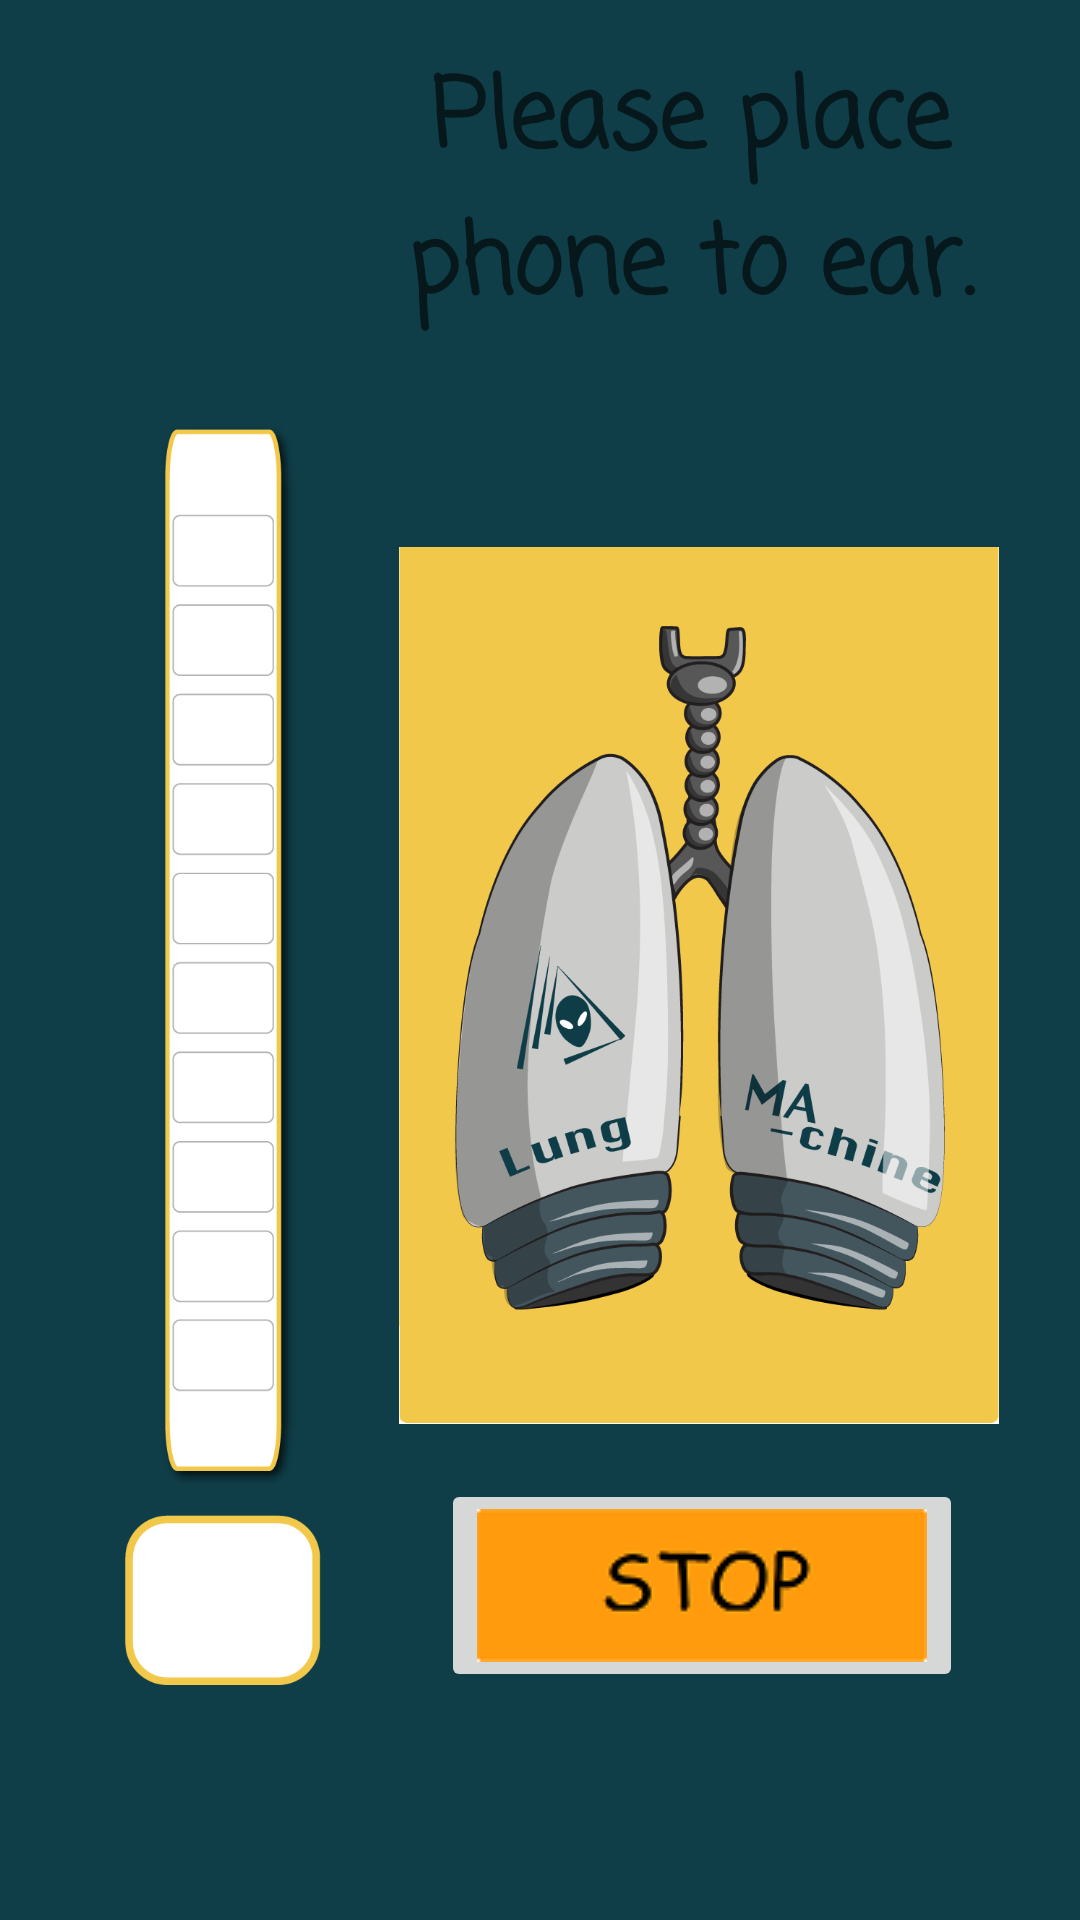

Android layout source for this screen:
<!-- AndroidManifest.xml: application theme AppTheme.NoActionBar -->
<!-- res/layout/activity_main.xml -->
<?xml version="1.0" encoding="utf-8"?>
<android.support.constraint.ConstraintLayout xmlns:android="http://schemas.android.com/apk/res/android"
    xmlns:app="http://schemas.android.com/apk/res-auto"
    xmlns:tools="http://schemas.android.com/tools"
    android:layout_width="match_parent"
    android:layout_height="match_parent"
    tools:context="cs4605.asthmagame.MainActivity">

    <android.support.constraint.Guideline
        android:id="@+id/guideline8"
        android:layout_width="wrap_content"
        android:layout_height="wrap_content"
        android:orientation="horizontal"
        app:layout_constraintGuide_begin="16dp" />

    <ImageView
        android:id="@+id/background"
        android:layout_width="387dp"
        android:layout_height="wrap_content"
        android:contentDescription="@string/start_instructions"
        android:scaleType="centerCrop"
        android:visibility="visible"
        app:layout_constraintStart_toStartOf="parent"
        app:layout_constraintTop_toTopOf="parent"
        app:srcCompat="@drawable/background_meter_blank" />

    <ImageButton
        android:id="@+id/stopButton"
        android:layout_width="wrap_content"
        android:layout_height="wrap_content"
        app:layout_constraintRight_toLeftOf="@+id/guideline3"
        app:layout_constraintTop_toBottomOf="@+id/guideline4"
        app:srcCompat="@drawable/stop_orange" />

    <ImageView
        android:id="@+id/imageView3"
        android:layout_width="200dp"
        android:layout_height="551dp"
        app:layout_constraintRight_toLeftOf="@+id/guideline"
        app:layout_constraintTop_toBottomOf="@+id/guideline2"
        app:srcCompat="@drawable/lungbox" />

    <android.support.constraint.Guideline
        android:id="@+id/guideline"
        android:layout_width="wrap_content"
        android:layout_height="wrap_content"
        android:orientation="vertical"
        app:layout_constraintGuide_begin="333dp" />

    <android.support.constraint.Guideline
        android:id="@+id/guideline2"
        android:layout_width="wrap_content"
        android:layout_height="wrap_content"
        android:orientation="horizontal"
        app:layout_constraintGuide_begin="53dp" />

    <android.support.constraint.Guideline
        android:id="@+id/guideline3"
        android:layout_width="wrap_content"
        android:layout_height="wrap_content"
        android:orientation="vertical"
        app:layout_constraintGuide_begin="321dp" />

    <android.support.constraint.Guideline
        android:id="@+id/guideline4"
        android:layout_width="wrap_content"
        android:layout_height="wrap_content"
        android:orientation="horizontal"
        app:layout_constraintGuide_begin="493dp" />

    <TextView
        android:id="@+id/counterText"
        android:layout_width="39dp"
        android:layout_height="39dp"
        android:textAppearance="@android:style/TextAppearance.Material.Large"
        app:layout_constraintLeft_toRightOf="@+id/guideline5"
        app:layout_constraintTop_toBottomOf="@+id/guideline6" />

    <android.support.constraint.Guideline
        android:id="@+id/guideline5"
        android:layout_width="wrap_content"
        android:layout_height="wrap_content"
        android:orientation="vertical"
        app:layout_constraintGuide_begin="55dp" />

    <android.support.constraint.Guideline
        android:id="@+id/guideline6"
        android:layout_width="wrap_content"
        android:layout_height="wrap_content"
        android:orientation="horizontal"
        app:layout_constraintGuide_begin="478dp" />

    <TextView
        android:id="@+id/textView"
        android:layout_width="244dp"
        android:layout_height="161dp"
        android:fontFamily="casual"
        android:text="@string/start_instructions"
        android:textAlignment="center"
        android:textAppearance="@android:style/TextAppearance.Material.Medium"
        android:textSize="32sp"
        android:textStyle="bold"
        app:layout_constraintLeft_toRightOf="@+id/guideline7"
        app:layout_constraintTop_toBottomOf="@+id/guideline8" />

    <android.support.constraint.Guideline
        android:id="@+id/guideline7"
        android:layout_width="wrap_content"
        android:layout_height="wrap_content"
        android:orientation="vertical"
        app:layout_constraintGuide_begin="108dp" />

</android.support.constraint.ConstraintLayout>
<!-- resources referenced by this layout -->
<resources>
  <!-- drawable background_meter_blank: png bitmap (drawable, 39007 bytes) -->
  <!-- drawable lungbox: png bitmap (drawable, 98583 bytes) -->
  <!-- drawable stop_orange: png bitmap (drawable, 2721 bytes) -->
  <string name="start_instructions">Please place phone to ear.</string>
  <style name="AppTheme.NoActionBar">
          <item name="windowActionBar">false</item>
          <item name="windowNoTitle">true</item>
          <item name="android:windowFullscreen">true</item>
      </style>
</resources>
